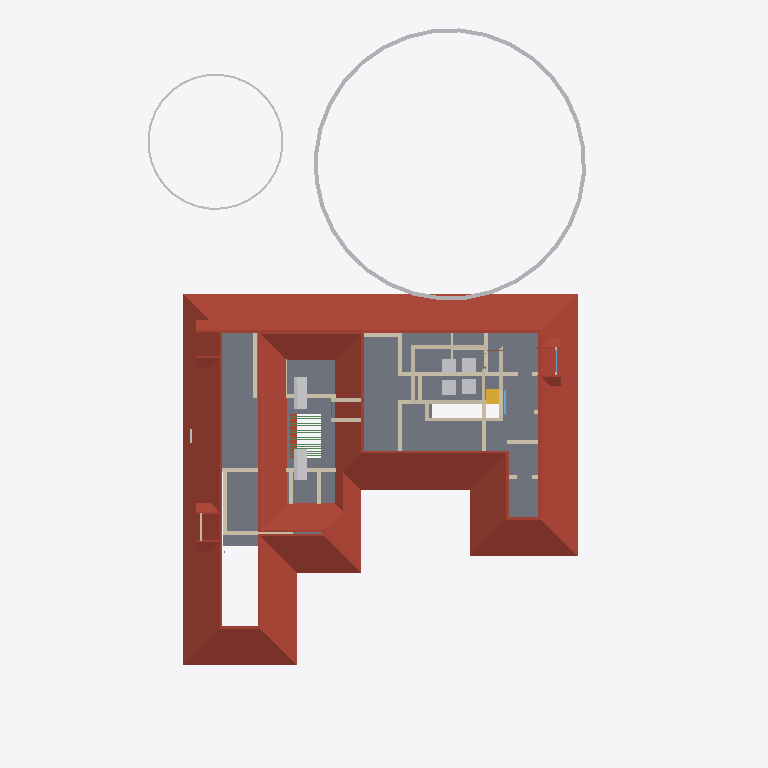
Plan cut of the same IFC building model at storey 'FF' (level 3.45 m, cut at 4.85 m), seen from above with north up, elements coloured by IFC class: 33 walls (beige), 11 beams (green), 8 other elements (light grey), 4 roofs (red-brown), 1 slab (grey), 1 stair flight (yellow), 1 window (light blue). Cut surfaces are drawn darker.
Extent 31.2 m × 45.0 m × 17.5 m (x, y, z). Storeys (6): Footing at -0.87 m; 00 at 0.00 m; GF at 0.45 m; GF Lintel at 2.55 m; FF at 3.45 m; FFtop at 5.70 m. Elements (752): 251 IfcWall, 185 IfcBeam, 71 IfcFurniture, 55 IfcColumn, 32 IfcWindow, 29 IfcGeographicElement, 27 IfcDoor, 23 IfcSlab, 18 IfcSanitaryTerminal, 13 IfcFurnishingElement, 10 IfcSolarDevice, 7 IfcUnitaryEquipment.

HEADER;
FILE_DESCRIPTION(('ViewDefinition[DesignTransferView]'),'2;1');
FILE_NAME('Sreekesh.ifc','2025-06-12T16:20:15+05:30',(),(),'IfcOpenShell 0.8.2','Bonsai 0.8.2','Nobody');
FILE_SCHEMA(('IFC4X3'));
ENDSEC;
DATA;
#1=IFCPROJECT('0aPvmvJuf5owphcfiKWAsN',$,'My Project',$,$,$,$,(#14,#26),#9);
#30=IFCSITE('3jTVXq97zE2OZTfzZH9iYT',$,'My Site',$,$,#53,$,$,$,$,$,$,$,$);
#211744=IFCSITE('2pH2ecD1v9bgK8psTEcl$_',$,'Site',$,$,#211760,#211754,$,$,$,$,$,$,$);
#36=IFCBUILDING('3Bt1MypEf4fuqFfshm9kTs',$,'My Building',$,$,#59,$,$,$,$,$,$);
#333137=IFCBUILDING('2u05Cn$TD6OPdaLJzvNsxO',$,'GFWall',$,$,#333157,$,$,$,$,$,$);
#339211=IFCBUILDING('002Xt49mzDahM74jmffgUi',$,'GF-P',$,$,#339231,$,$,$,$,$,$);
#42=IFCBUILDINGSTOREY('3Yt8GBe1vE1Byt_$JKaQnQ',$,'GF',$,$,#7313,$,$,$,$);
#8023=IFCBUILDINGSTOREY('3LNq90aff4Xhn4xfthWyFx',$,'00',$,$,#8039,$,$,$,$);
#71986=IFCBUILDINGSTOREY('1ZF$IMkzjA5efl8XVVA8ry',$,'FFtop',$,$,#72046,$,$,$,$);
#72129=IFCBUILDINGSTOREY('1Nt2vvvNTB5u0X$NIke4ti',$,'GF Lintel',$,$,#280967,$,$,$,$);
#83382=IFCBUILDINGSTOREY('2do7yjy$r1eOSN7_GxsK9f',$,'FF',$,$,#83409,$,$,$,$);
#301077=IFCBUILDINGSTOREY('1n3LFyF6X708Cvo1r86gbR',$,'Footing',$,$,#301097,$,$,$,$);
#286154=IFCROOF('2YQzS8qNnFqRTnIlyQr$6O',$,'Roof',$,$,#286244,#286162,$,.HIP_ROOF.);
#5763=IFCSLAB('2k1_QIQ_vEheGYBKPFgtqG',$,'Slab',$,$,#124111,#5774,$,$);
#158109=IFCGEOGRAPHICELEMENT('1ICn9VC11DLu$jSeyjW6na',$,'GeographicElement',$,$,#159277,#158141,$,$);
#158156=IFCGEOGRAPHICELEMENT('2JlHSkVhjCZPlJyc1W8A6K',$,'GeographicElement',$,$,#159282,#158188,$,$);
#217997=IFCROOF('2hcpXsHbj3E8lTGOwf_Twb',$,'Roof',$,$,#288053,#218003,$,.GABLE_ROOF.);
#218560=IFCROOF('2C1nQ2OAXBdxxnXR0n9JKC',$,'Roof',$,$,#218716,#218594,$,.GABLE_ROOF.);
#106895=IFCSOLARDEVICE('3hGn0pNNz3NwRu5qnQ1KkQ',$,'SolarDevice',$,$,#120349,#106912,$,$);
#106913=IFCSOLARDEVICE('3N6FBuwFX6eRZQfWUTehiA',$,'SolarDevice',$,$,#120354,#106930,$,$);
#218717=IFCROOF('1hzKHTNaL00O8K0DSnXvur',$,'Roof',$,$,#218864,#218751,$,.GABLE_ROOF.);
#334787=IFCWALL('25vGSlXZf1ZxXuz9GrimDR',$,'Wall',$,$,#338633,#334798,$,$);
#57109=IFCWALL('1ETxKrb4TF896AFEpR9_yj',$,'Wall',$,$,#292215,#57120,$,$);
#57184=IFCWALL('0c73UdQCTAPRd9XQFZ89AW',$,'Wall',$,$,#290983,#57195,$,$);
#57084=IFCWALL('0u2i_ZSPv3RPRlNYm3NV1G',$,'Wall',$,$,#291100,#57090,$,$);
#334331=IFCWALL('3nUr$_Mvn5I85e037PE_1k',$,'Wall',$,$,#338553,#334342,$,$);
#334865=IFCWALL('29jiFwXdn6XOtnGLuNM5Os',$,'Wall',$,$,#338648,#334876,$,$);
#57305=IFCWALL('0Z0bd3Oh11nhq2BD9eKr3z',$,'Wall',$,$,#290845,#57316,$,$);
#70587=IFCWALL('2XDbrjG5j5PvXvf_KucmLv',$,'Wall',$,$,#290942,#70598,$,$);
#83455=IFCFURNITURE('1mlyFenrv09BWq3My2l6Hk',$,'Furniture',$,$,#120203,#83468,$,$);
#120204=IFCFURNITURE('2iHjZ0p959Fu5tuupImsd5',$,'Furniture',$,$,#120299,#120217,$,$);
#334663=IFCWALL('3l1BYSQZb338hMtJ_ezsrQ',$,'Wall',$,$,#338613,#334674,$,$);
#334279=IFCWALL('3X_8TS4Wr8dBYugkkyid72',$,'Wall',$,$,#338543,#334290,$,$);
#83410=IFCFURNITURE('0T5vwAhWTCDPBh2zImAynU',$,'Furniture',$,$,#120177,#83442,$,$);
#120178=IFCFURNITURE('3B72thXyv9O9ulb3GsUrVj',$,'Furniture',$,$,#120294,#120191,$,$);
#45624=IFCSTAIRFLIGHT('0kXRKmQxrChvM7pa6VirAk',$,'StairFlight',$,$,#286678,#45656,$,4,3,0.174999997019768,0.25,.STRAIGHT.);
#334409=IFCWALL('0B6p3QPETA2Rxr4tdfP$yA',$,'Wall',$,$,#338568,#334440,$,$);
#334227=IFCWALL('29TppxGu97BuoLy7RdI$0i',$,'Wall',$,$,#338533,#334238,$,$);
#334637=IFCWALL('2xkeONPczBjh3cCLOOAo7N',$,'Wall',$,$,#338608,#334648,$,$);
#334533=IFCWALL('2Oeo5XO6v1we2MCzfuIVVl',$,'Wall',$,$,#338588,#334544,$,$);
#334357=IFCWALL('01jr6bprnAVf8NnLnxZ7$n',$,'Wall',$,$,#338558,#334368,$,$);
#335073=IFCWALL('23RtdDUwTANfd3fME4naju',$,'Wall',$,$,#338688,#335084,$,$);
#334969=IFCWALL('2PTC2vThvA79nLz7$eyuf1',$,'Wall',$,$,#338668,#334980,$,$);
#334383=IFCWALL('0KqZS_JDv7eO8y5Cuh0kSR',$,'Wall',$,$,#338563,#334394,$,$);
#334741=IFCWALL('16KRPkNgP6hR0eYLDeenid',$,'Wall',$,$,#338628,#334772,$,$);
#334943=IFCWALL('1SG9aBiqD82v$xXVcST$FT',$,'Wall',$,$,#338663,#334954,$,$);
#102201=IFCWALL('1d8KAB1ef84Bs8SUdT2bKV',$,'Wall',$,$,#124161,#102212,$,$);
#102232=IFCWALL('3BbLnMq0r7ivvaULYjF4Vv',$,'Wall',$,$,#291363,#102243,$,$);
#79541=IFCWALL('1mS3qqScf5JOBa3mEtEZMB',$,'Wall',$,$,#291049,#79552,$,$);
#334715=IFCWALL('3JwsAXjWr4jBuVNOzsB8EP',$,'Wall',$,$,#338623,#334726,$,$);
#334839=IFCWALL('0hn$O9SozBuQxCASlhxPbx',$,'Wall',$,$,#338643,#334850,$,$);
#70530=IFCWALL('0VbuqKVar6WPg4OKD3v6G1',$,'Wall',$,$,#290914,#70541,$,$);
#218617=IFCWALL('2zv4ghPnDAPgdIxPnPiR4q',$,'Wall',$,$,#295132,#218679,$,$);
#335099=IFCWALL('2AR1pwGu59pRVCKviw1QGF',$,'Wall',$,$,#338693,#335130,$,$);
#237330=IFCWINDOW('3RW6KP8oj0v91vT9XrJklN',$,'Window',$,$,#290965,#237361,$,1.29999995231628,1.54999995231628,$,$,$);
#24504=IFCWALL('2_1GARUmnBv8h1fVKiMUG8',$,'Wall',$,$,#300032,#24515,$,$);
#334201=IFCWALL('2jVapw0uz5jQzfmdg_ZrL9',$,'Wall',$,$,#338528,#334212,$,$);
#334813=IFCWALL('37_T_Ucfn5EhlbsT2SHvRb',$,'Wall',$,$,#338638,#334824,$,$);
#335047=IFCWALL('3NhFUsdMX1Gu5kjl4bJOdZ',$,'Wall',$,$,#338683,#335058,$,$);
#24729=IFCWALL('15QyFwFBn9rgpI0zLt9Ihd',$,'Wall.063',$,$,#295758,#24740,$,$);
ENDSEC;
